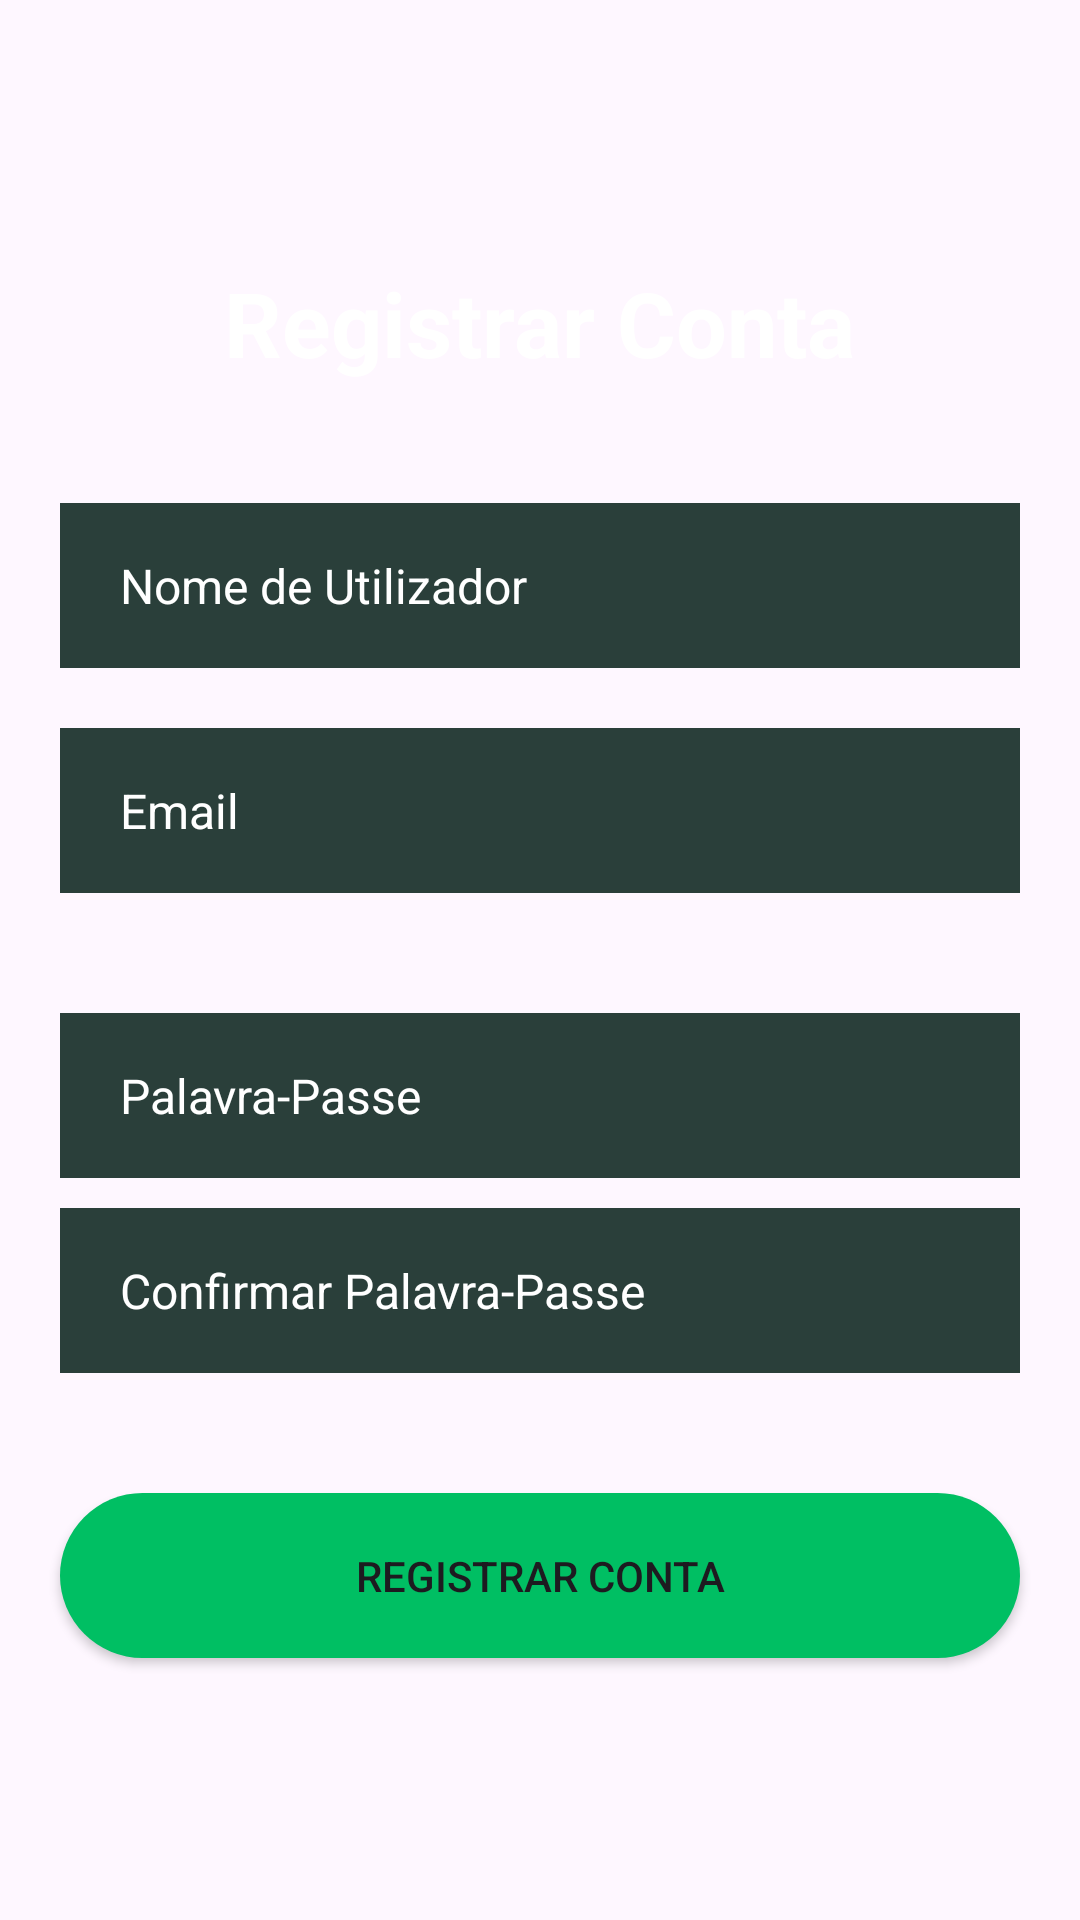

Write the Android layout XML for this screen, with the resource values it uses.
<!-- AndroidManifest.xml: application theme Theme.FunLounge -->
<!-- res/layout/register.xml -->
<?xml version="1.0" encoding="utf-8"?>
<LinearLayout xmlns:android="http://schemas.android.com/apk/res/android"
    android:layout_width="match_parent"
    android:layout_height="match_parent"
    android:orientation="vertical"
    android:gravity="center"
    android:background="@drawable/panodefundo">

    <TextView
        android:layout_width="wrap_content"
        android:layout_height="wrap_content"
        android:layout_gravity="center"
        android:text="Registrar Conta"
        android:textSize="30sp"
        android:textStyle="bold"
        android:textColor="@color/white"/>

    <EditText
        android:id="@+id/username"
        android:layout_width="match_parent"
        android:layout_height="55dp"
        android:background="@drawable/round_login"
        android:hint="Nome de Utilizador"
        android:textColorHint="@color/white"
        android:maxLines="1"
        android:inputType="text"
        android:textSize="16sp"
        android:paddingStart="20dp"
        android:paddingEnd="20dp"
        android:layout_marginStart="20dp"
        android:layout_marginEnd="20dp"
        android:layout_marginTop="40dp"
        />

    <EditText
        android:id="@+id/email"
        android:layout_width="match_parent"
        android:layout_height="55dp"
        android:background="@drawable/round_login"
        android:hint="Email"
        android:textColorHint="@color/white"
        android:maxLines="1"
        android:inputType="textEmailAddress"
        android:textSize="16sp"
        android:paddingStart="20dp"
        android:paddingEnd="20dp"
        android:layout_marginStart="20dp"
        android:layout_marginEnd="20dp"
        android:layout_marginTop="20dp"

        />
    <EditText
        android:id="@+id/password"
        android:layout_width="match_parent"
        android:layout_height="55dp"
        android:background="@drawable/round_login"
        android:hint="Palavra-Passe"
        android:textColorHint="@color/white"
        android:maxLines="1"
        android:inputType="textPassword"
        android:textSize="16sp"
        android:paddingStart="20dp"
        android:paddingEnd="20dp"
        android:layout_marginStart="20dp"
        android:layout_marginEnd="20dp"
        android:layout_marginTop="40dp"
        />


    <EditText
        android:id="@+id/confirmpassword"
        android:layout_width="match_parent"
        android:layout_height="55dp"
        android:background="@drawable/round_login"
        android:hint="Confirmar Palavra-Passe"
        android:textColorHint="@color/white"
        android:maxLines="1"
        android:inputType="textPassword"
        android:textSize="16sp"
        android:paddingStart="20dp"
        android:paddingEnd="20dp"
        android:layout_marginStart="20dp"
        android:layout_marginEnd="20dp"
        android:layout_marginTop="10dp"
        />


    <androidx.appcompat.widget.AppCompatButton
        android:id="@+id/signUpBtn"
        android:layout_width="match_parent"
        android:layout_height="55dp"
        android:layout_marginEnd="20dp"
        android:layout_marginStart="20dp"
        android:text="Registrar Conta"
        android:layout_marginTop="40dp"
        android:background="@drawable/greenbutton"/>








</LinearLayout>
<!-- resources referenced by this layout -->
<resources>
  <color name="white">#FFFFFFFF</color>
  <!-- drawable greenbutton (drawable) -->
  <?xml version="1.0" encoding="utf-8"?>
  <shape xmlns:android="http://schemas.android.com/apk/res/android" android:shape="rectangle">
          <solid android:color="@color/green"/>
          <corners android:radius="1000dp"/>
  
  </shape>
  <!-- drawable round_login (drawable) -->
  <?xml version="1.0" encoding="utf-8"?>
  <shape xmlns:android="http://schemas.android.com/apk/res/android"
      android:shape="rectangle">
  
      <solid android:color="@color/dark_green"/>
      />
  
  </shape>
  <style name="Theme.FunLounge" parent="Base.Theme.FunLounge" />
  <color name="green">#00bf63</color>
  <color name="dark_green">#2a3f3a</color>
  <style name="Base.Theme.FunLounge" parent="Theme.Material3.DayNight.NoActionBar">
          
          
      </style>
</resources>
